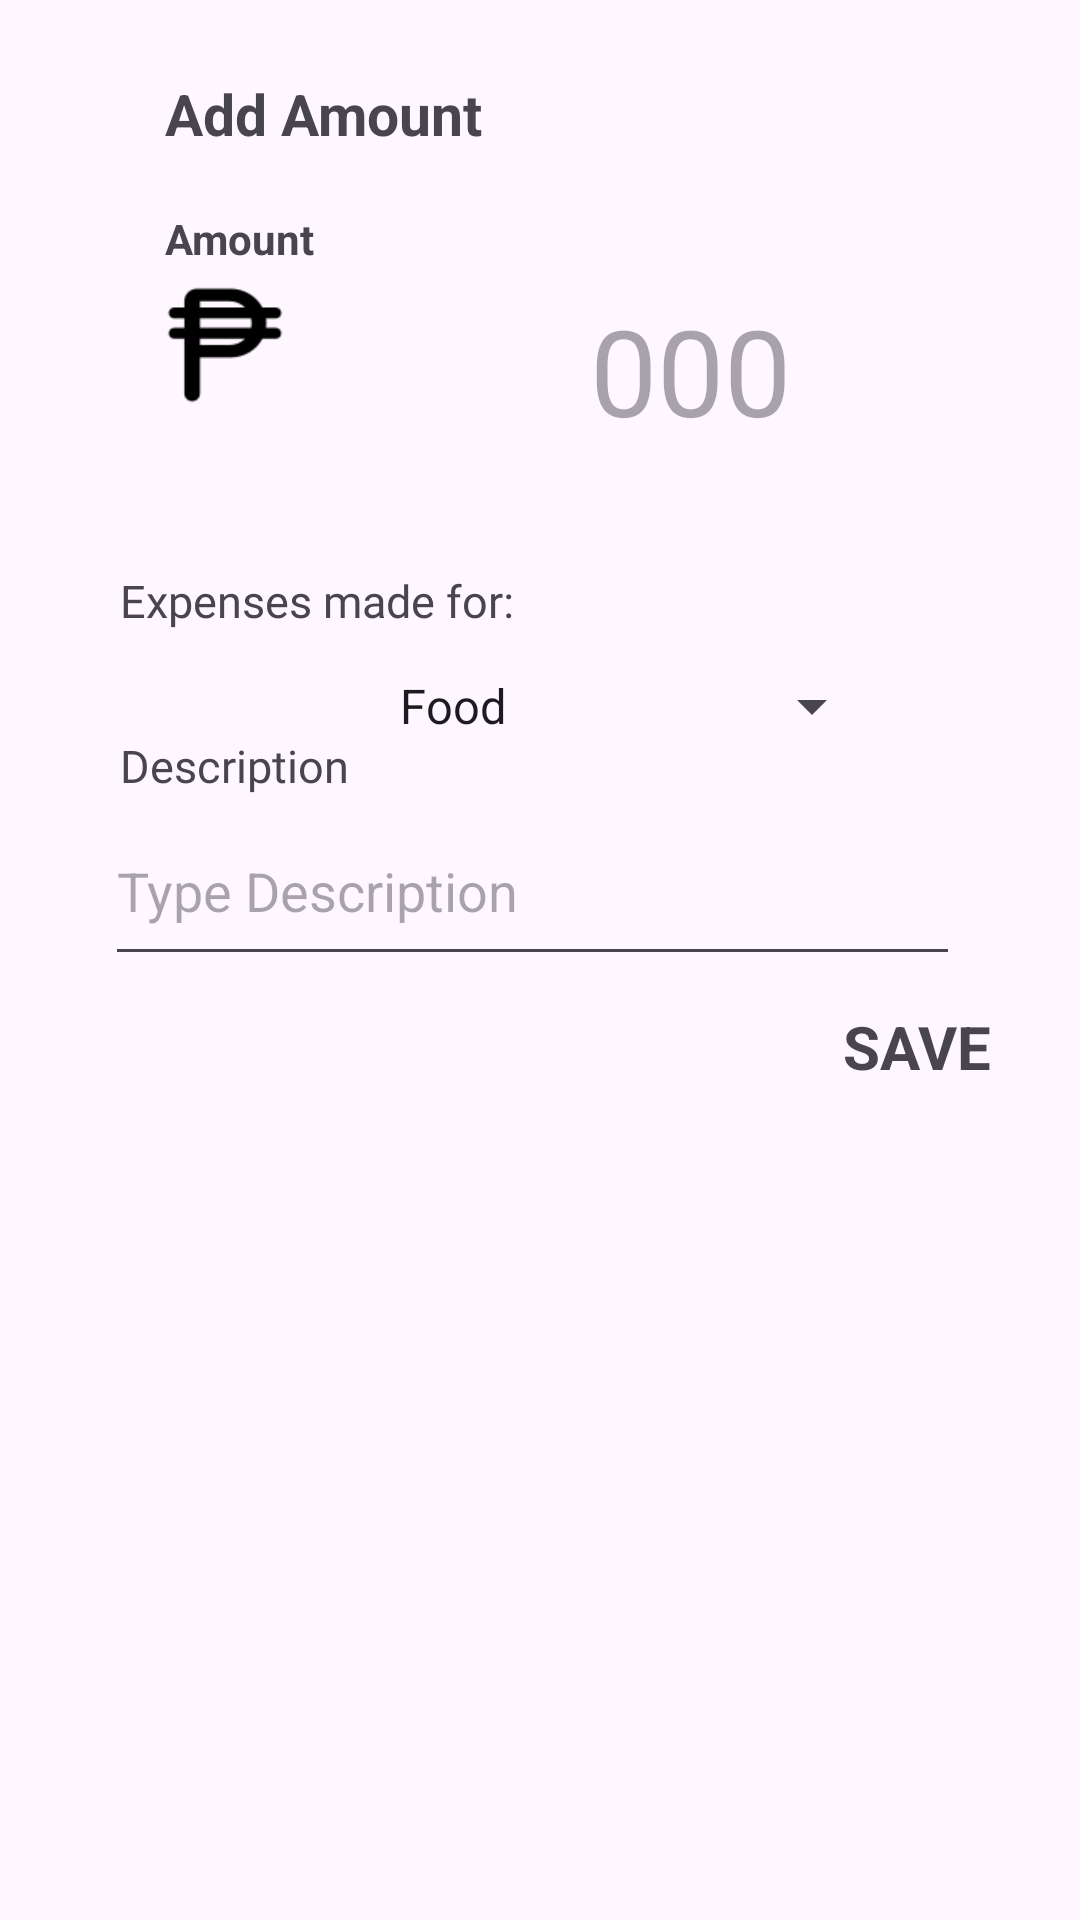

Layout XML and referenced resources for this Android screen:
<!-- AndroidManifest.xml: application theme Theme.MyStudentFinanceTrackerApp -->
<!-- res/layout/fragment_add.xml -->
<?xml version="1.0" encoding="utf-8"?>
<FrameLayout xmlns:android="http://schemas.android.com/apk/res/android"
    xmlns:tools="http://schemas.android.com/tools"
    android:layout_width="match_parent"
    android:layout_height="match_parent"
    tools:context=".AddFragment">

    <ImageView
        android:layout_width="50dp"
        android:layout_height="30dp"
        android:src="@drawable/back_buttons_multimedia_svgrepo_com"
        android:layout_marginTop="20dp"/>


    <RelativeLayout
        android:layout_width="match_parent"
        android:layout_height="170dp">

        <TextView
            android:layout_width="wrap_content"
            android:layout_height="wrap_content"
            android:layout_marginTop="25dp"
            android:layout_marginLeft="55dp"
            android:text="Add Amount"
            android:textSize="19sp"
            android:textStyle="bold"/>

        <TextView
            android:layout_width="wrap_content"
            android:layout_height="wrap_content"
            android:layout_marginTop="70dp"
            android:layout_marginLeft="55dp"
            android:text="Amount"
            android:textStyle="bold"/>

        <LinearLayout
            android:layout_width="match_parent"
            android:layout_height="150dp"
            android:orientation="horizontal">

            <ImageView
                android:id="@+id/BackButton"
                android:layout_width="50dp"
                android:layout_height="50dp"
                android:src="@drawable/img"
                android:layout_marginTop="90dp"
                android:layout_marginLeft="50dp"/>

            <com.google.android.material.textfield.TextInputEditText
                android:layout_width="match_parent"
                android:layout_height="wrap_content"
                android:id="@+id/FinanceAmount"
                android:layout_gravity="bottom"
                android:background="@android:color/transparent"
                android:textSize="40sp"
                android:gravity="center"
                android:inputType="number"
                android:hint="000"/>





        </LinearLayout>


    </RelativeLayout>


    <RelativeLayout
        android:layout_width="match_parent"
        android:layout_height="250dp"
        android:layout_marginTop="170dp">

        <LinearLayout
            android:layout_width="match_parent"
            android:layout_height="wrap_content"
            android:layout_marginLeft="30dp"
            android:layout_marginTop="20dp"
            android:layout_marginRight="30dp"
            android:orientation="vertical">

            <TextView
                android:layout_width="wrap_content"
                android:layout_height="wrap_content"
                android:layout_marginLeft="10dp"
                android:fontFamily="@font/inter_semibold"
                android:text="Expenses made for: "
                android:textSize="15sp" />


            <Spinner
                android:id="@+id/aSpinner"
                android:layout_width="wrap_content"
                android:layout_height="50dp"
                android:layout_gravity="center"
                android:layout_marginLeft="30dp"
                android:layout_marginTop="0dp"
                android:entries="@array/categories" />

        </LinearLayout>

        <LinearLayout
            android:layout_width="match_parent"
            android:layout_height="250dp"
            android:layout_marginLeft="30dp"
            android:layout_marginTop="5dp"
            android:layout_marginRight="30dp"
            android:orientation="vertical">

            <TextView
                android:layout_width="wrap_content"
                android:layout_height="wrap_content"
                android:layout_marginLeft="10dp"
                android:layout_marginTop="70dp"
                android:fontFamily="@font/inter_semibold"
                android:text="Description"
                android:textSize="15sp" />

            <com.google.android.material.textfield.TextInputEditText
                android:id="@+id/description"
                android:inputType="text"
                android:layout_width="match_parent"
                android:layout_height="60dp"
                android:layout_marginTop="0dp"
                android:layout_marginRight="10dp"
                android:layout_marginLeft="5dp"
                android:hint="Type Description" />

            <TextView
                android:id="@+id/save"
                android:layout_width="match_parent"
                android:layout_height="match_parent"
                android:gravity="right"
                android:textStyle="bold"
                android:textSize="20sp"
               android:layout_marginTop="10dp"
                android:text="SAVE"/>

        </LinearLayout>

    </RelativeLayout>


</FrameLayout>
<!-- resources referenced by this layout -->
<resources>
  <string-array name="categories">
          <item>Food</item>
          <item>Groceries</item>
          <item>Bills</item>
          <item>Transportation</item>
      </string-array>
  <!-- drawable img: png bitmap (drawable, 986 bytes) -->
  <style name="Theme.MyStudentFinanceTrackerApp" parent="Base.Theme.MyStudentFinanceTrackerApp" />
  <style name="Base.Theme.MyStudentFinanceTrackerApp" parent="Theme.Material3.DayNight.NoActionBar">
          
          
      </style>
</resources>
